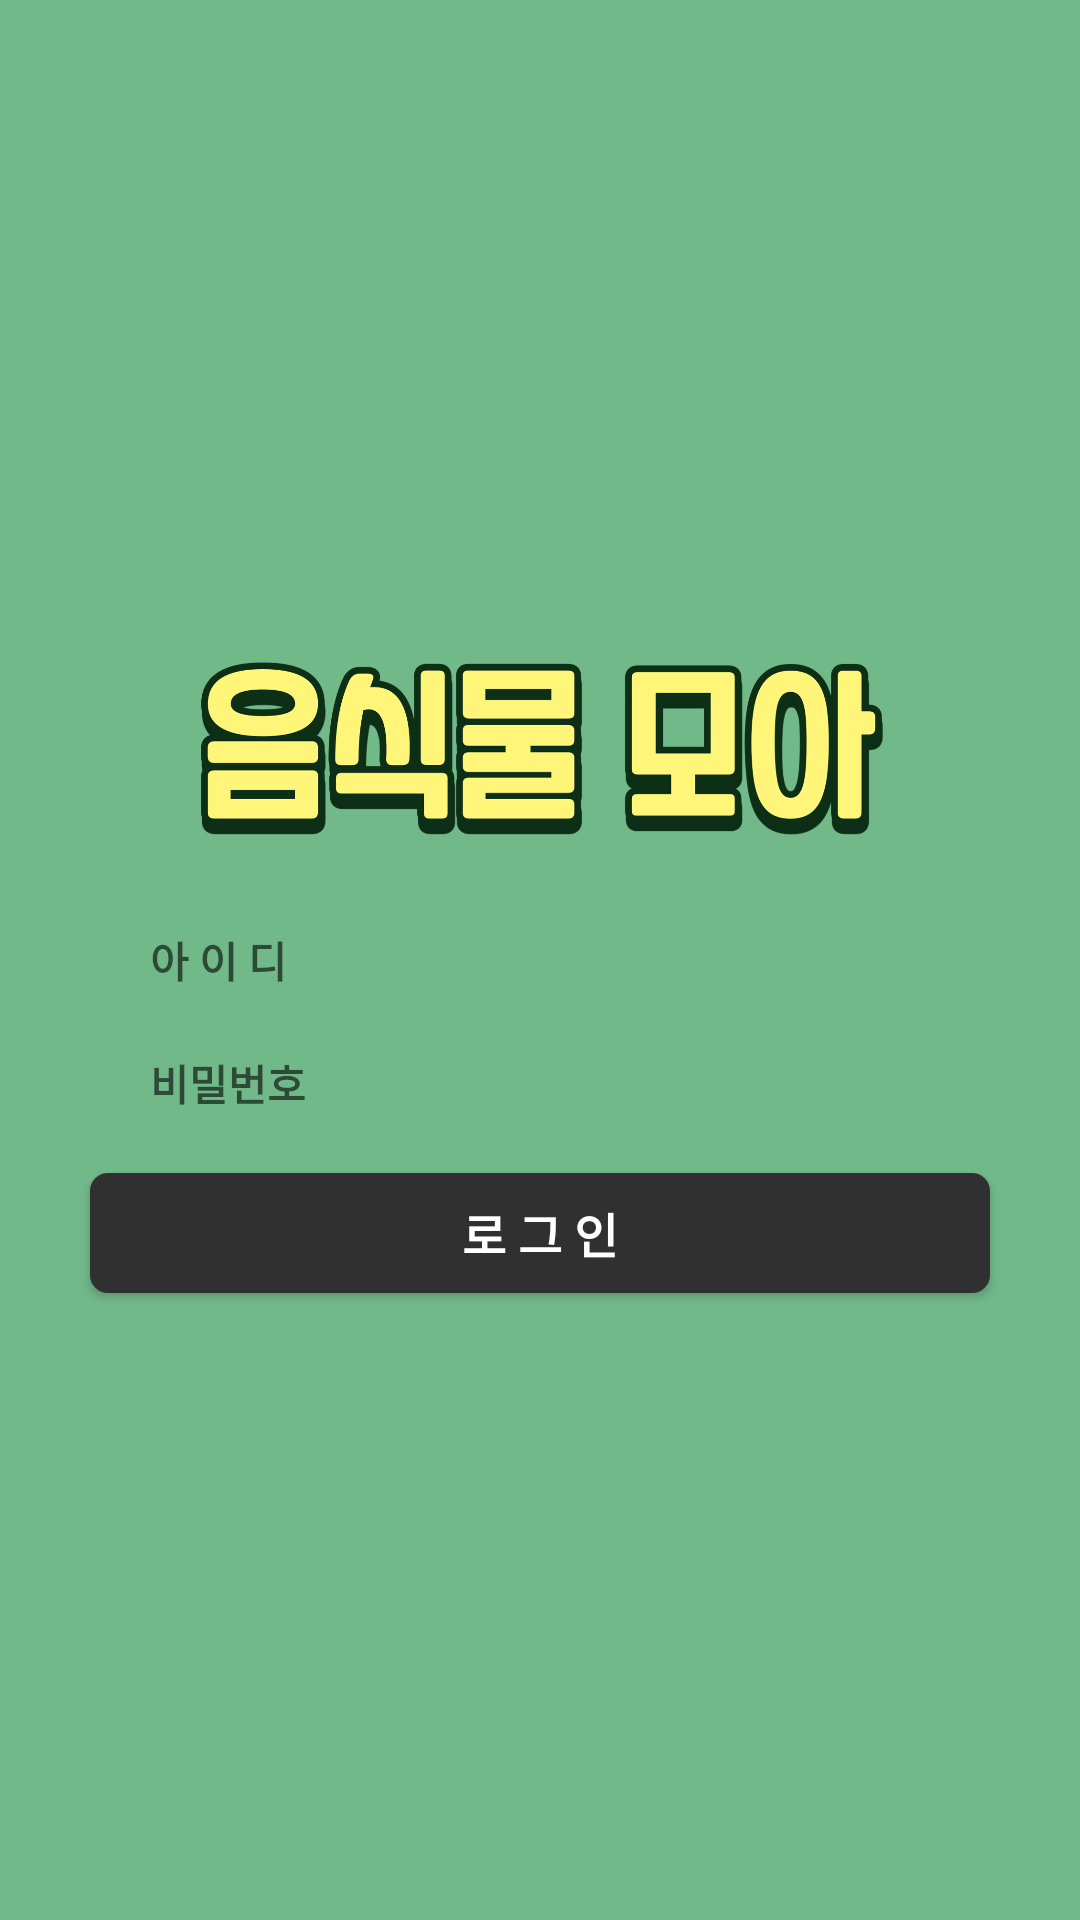

Produce the Android XML layout that renders to this screen, including the resource entries it uses.
<!-- AndroidManifest.xml: application theme AppTheme -->
<!-- res/layout/activity_login.xml -->
<?xml version="1.0" encoding="utf-8"?>
<androidx.constraintlayout.widget.ConstraintLayout
    xmlns:android="http://schemas.android.com/apk/res/android"
    xmlns:app="http://schemas.android.com/apk/res-auto"
    xmlns:tools="http://schemas.android.com/tools"
    android:layout_width="match_parent"
    android:layout_height="match_parent"
    android:background="@drawable/backgroundcolor"
    tools:context=".Login">

    <LinearLayout
        android:layout_width="match_parent"
        android:layout_height="match_parent"
        android:paddingTop="200dp"
        android:orientation="vertical"
        >
        <ImageView
            android:layout_width="400dp"
            android:layout_height="100dp"
            android:src="@drawable/title"
            android:layout_gravity="center" />
        <EditText
            android:id="@+id/et_id"
            android:layout_width="300dp"
            android:layout_height="40dp"
            android:gravity="left|center"
            android:layout_gravity="center"
            android:paddingLeft="20dp"
            android:hint="아 이 디"
            android:textStyle="bold"
            android:background="@drawable/edge1"
            android:textSize="14dp" />

        <EditText
            android:id="@+id/et_password"
            android:layout_width="300dp"
            android:layout_height="40dp"
            android:gravity="left|center"
            android:layout_gravity="center"
            android:layout_marginTop="1dp"
            android:paddingLeft="20dp"
            android:hint="비밀번호"
            android:textStyle="bold"
            android:background="@drawable/edge2"
            android:textSize="14dp" />

        <Button
            android:id="@+id/btn_login"
            android:layout_width="300dp"
            android:layout_height="40dp"
            android:layout_gravity="center"
            android:layout_marginTop="10dp"
            android:background="@drawable/edge3"
            android:text="로 그 인"
            android:textColor="#FFFFFF"
            android:textSize="16sp"
            android:textStyle="bold" />

    </LinearLayout>

</androidx.constraintlayout.widget.ConstraintLayout>
<!-- resources referenced by this layout -->
<resources>
  <!-- drawable backgroundcolor: png bitmap (drawable-v24, 343 bytes) -->
  <!-- drawable edge3 (drawable-v24) -->
  <?xml version="1.0" encoding="utf-8"?>
  <layer-list xmlns:android="http://schemas.android.com/apk/res/android">
  
      <item>
          <shape android:shape="rectangle">
              <solid android:color = "#303030"/>
              <corners android:radius="6dp"/>
          </shape>
      </item>
  </layer-list>
  <!-- drawable title: png bitmap (drawable-v24, 106797 bytes) -->
  <style name="AppTheme" parent="Theme.AppCompat.Light.NoActionBar">
  
          
          <item name="colorPrimary">@color/colorPrimary</item>
          <item name="colorPrimaryDark">@color/colorPrimaryDark</item>
          <item name="colorAccent">@color/colorAccent</item>
      </style>
  <!-- not gathered from this repository: default colours our renderer supplied (Android Studio template values) -->
  <color name="colorPrimary">#FF6200EE</color>
  <color name="colorPrimaryDark">#FF3700B3</color>
  <color name="colorAccent">#FF03DAC5</color>
</resources>
